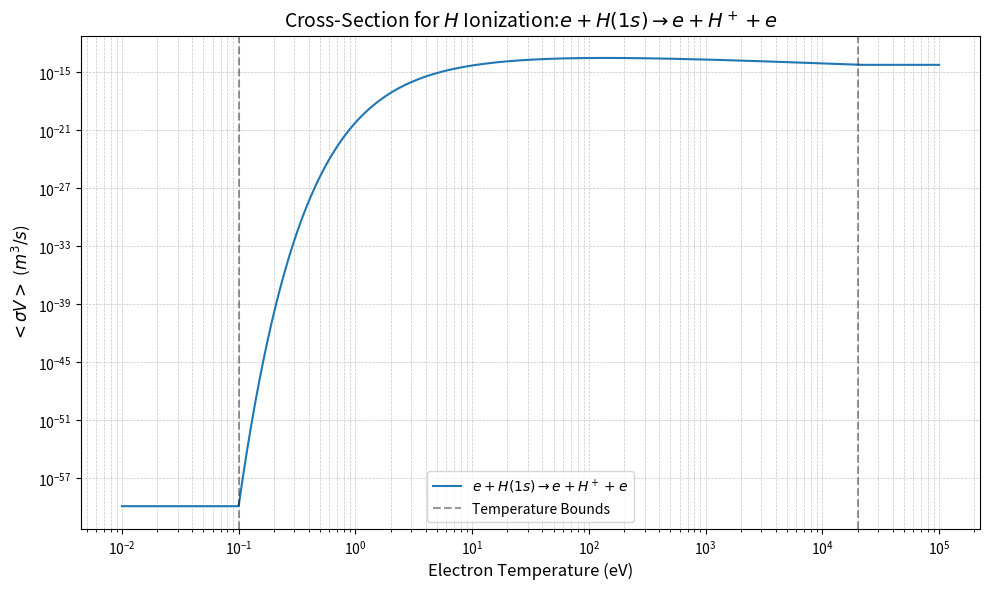

Reproduce this figure in Python.
import numpy as np

def sigma_v_ion_h0(Te):
    """
    Returns Maxwellian-averaged <sigma V> for electron impact ionization of atomic hydrogen.
    Coefficients are taken from Janev, "Elementary Processes in Hydrogen-Helium Plasmas",
    Springer-Verlag, 1987, p.258.

    Parameters:
        Te (float or array-like): Electron temperature in eV. Must be within the range [0.1, 2e4] eV.

    Returns:
        float or numpy.ndarray: Maxwellian-averaged <sigma V> in m^3/s.
                                For temperatures outside the valid range, the boundary values are returned.
    """
    # Ensure Te is a NumPy array and clip to valid temperature range
    Te = np.asarray(Te, dtype=np.float64)
    Te = np.clip(Te, 0.1, 2.01e4)

    # Coefficients for the polynomial expansion
    b = np.array([
        -3.271396786375e+1,         1.353655609057e+1,        -5.739328757388e+0,
         1.563154982022e+0,        -2.877056004391e-1,         3.482559773737e-2,
        -2.631976175590e-3,         1.119543953861e-4,        -2.039149852002e-6
    ])

    # Compute the Maxwellian-averaged <sigma V> using the polynomial expansion
    sigma_v = np.exp(np.polyval(b[::-1], np.log(Te))) * 1e-6

    return sigma_v

# Example usage
if __name__ == '__main__':
    # Test with a scalar value
    Te_scalar = 100  # Example electron temperature in eV
    print(f"<sigma V> for Te={Te_scalar} eV: {sigma_v_ion_h0(Te_scalar)} m^3/s")

    # Test with an array of temperatures
    Te_array = np.logspace(-2, 5, 1000)
    result = sigma_v_ion_h0(Te_array)

    # Plot the results
    import matplotlib.pyplot as plt

    plt.figure(figsize=(10, 6))
    plt.plot(Te_array, result, label=r'$e+H(1s)\rightarrow e+H^+ + e$')
    plt.axvline(0.1, color='k', linestyle='--', alpha=0.4, label='Temperature Bounds')
    plt.axvline(2.01e4, color='k', linestyle='--', alpha=0.4)
    plt.title(r'Cross-Section for $H$ Ionization:$e+H(1s)\rightarrow e+H^+ + e$', fontsize=14)
    plt.xlabel('Electron Temperature (eV)', fontsize=12)
    plt.ylabel(r'$<\sigma V>$ ($m^3/s$)', fontsize=12)
    plt.xscale('log')
    plt.yscale('log')
    plt.grid(True, which='both', linestyle='--', linewidth=0.5, alpha=0.7)
    plt.legend(fontsize=10)
    plt.tight_layout()
    plt.show()